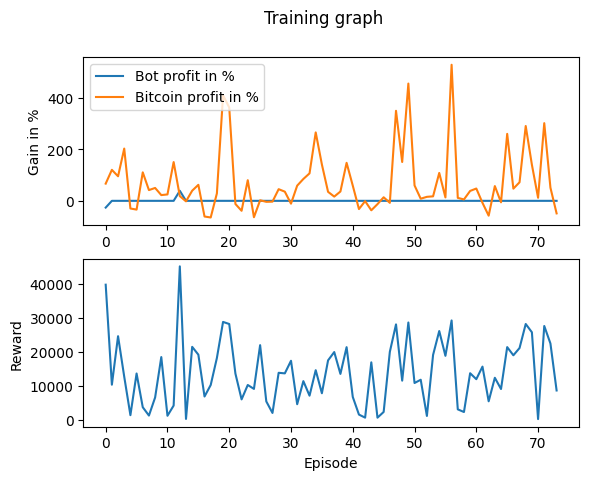

Data behind this chart, as committed beside it:
Profit, Benchmark_Profit, Profit_Percent, Benchmark_Profit_Percent, Model_Reward, Overall_Reward
-2630, 6700, -26.3, 67, 2, 39699
0, 12066, 0, 120.7, 1, 10251
0, 9563, 0, 95.63, 1, 24529
0, 20343, 0, 203.4, 1, 12611
0, -2983, 0, -29.83, 1, 1279
0, -3412, 0, -34.12, 1, 13545
0, 11092, 0, 110.9, 1, 3619
0, 4185, 0, 41.85, 1, 1164
0, 5019, 0, 50.19, 1, 6486
0, 2235, 0, 22.35, 1, 18386
0, 2493, 0, 24.93, 1, 1100
0, 15102, 0, 151, 1, 4108
3908, 1834, 39.08, 18.34, 2, 45097
0, -199.2, 0, -1.992, 1, 168
0, 3945, 0, 39.45, 1, 21395
0, 6236, 0, 62.36, 1, 19093
0, -6104, 0, -61.04, 1, 6773
0, -6483, 0, -64.83, 1, 10156
0, 2885, 0, 28.85, 1, 18108
0, 41104, 0, 411, 1, 28737
0, 36351, 0, 363.5, 1, 28119
0, -1229, 0, -12.29, 1, 13523
0, -3873, 0, -38.73, 1, 5928
0, 8045, 0, 80.45, 1, 10166
0, -6381, 0, -63.81, 1, 9010
0, 213.4, 0, 2.134, 1, 21893
0, -382.2, 0, -3.822, 1, 5329
0, -317.8, 0, -3.178, 1, 1929
0, 4540, 0, 45.4, 1, 13754
0, 3571, 0, 35.71, 1, 13586
0, -1101, 0, -11.01, 1, 17295
0, 5913, 0, 59.13, 1, 4501
0, 8510, 0, 85.1, 1, 11300
0, 10696, 0, 107, 1, 7019
0, 26654, 0, 266.5, 1, 14522
0, 14159, 0, 141.6, 1, 7730
0, 3505, 0, 35.05, 1, 17413
0, 1650, 0, 16.5, 1, 19862
0, 3635, 0, 36.35, 1, 13426
0, 14799, 0, 148, 1, 21309
0, 5923, 0, 59.23, 1, 6646
0, -3206, 0, -32.06, 1, 1448
0, -108.1, 0, -1.081, 1, 549
0, -3684, 0, -36.84, 1, 16832
0, -1288, 0, -12.88, 1, 540
0, 1385, 0, 13.85, 1, 2228
0, -781.4, 0, -7.814, 1, 19920
0, 35060, 0, 350.6, 1, 28003
0, 15126, 0, 151.3, 1, 11445
0, 45663, 0, 456.6, 1, 28566
0, 5999, 0, 59.99, 1, 10749
0, 831, 0, 8.31, 1, 11706
0, 1558, 0, 15.58, 1, 1051
0, 1751, 0, 17.51, 1, 19010
0, 10865, 0, 108.7, 1, 26054
0, 1333, 0, 13.33, 1, 18751
0, 52987, 0, 529.9, 1, 29168
0, 1152, 0, 11.52, 1, 2993
0, 547.7, 0, 5.477, 1, 2204
0, 3856, 0, 38.56, 1, 13629
... 14 more rows
